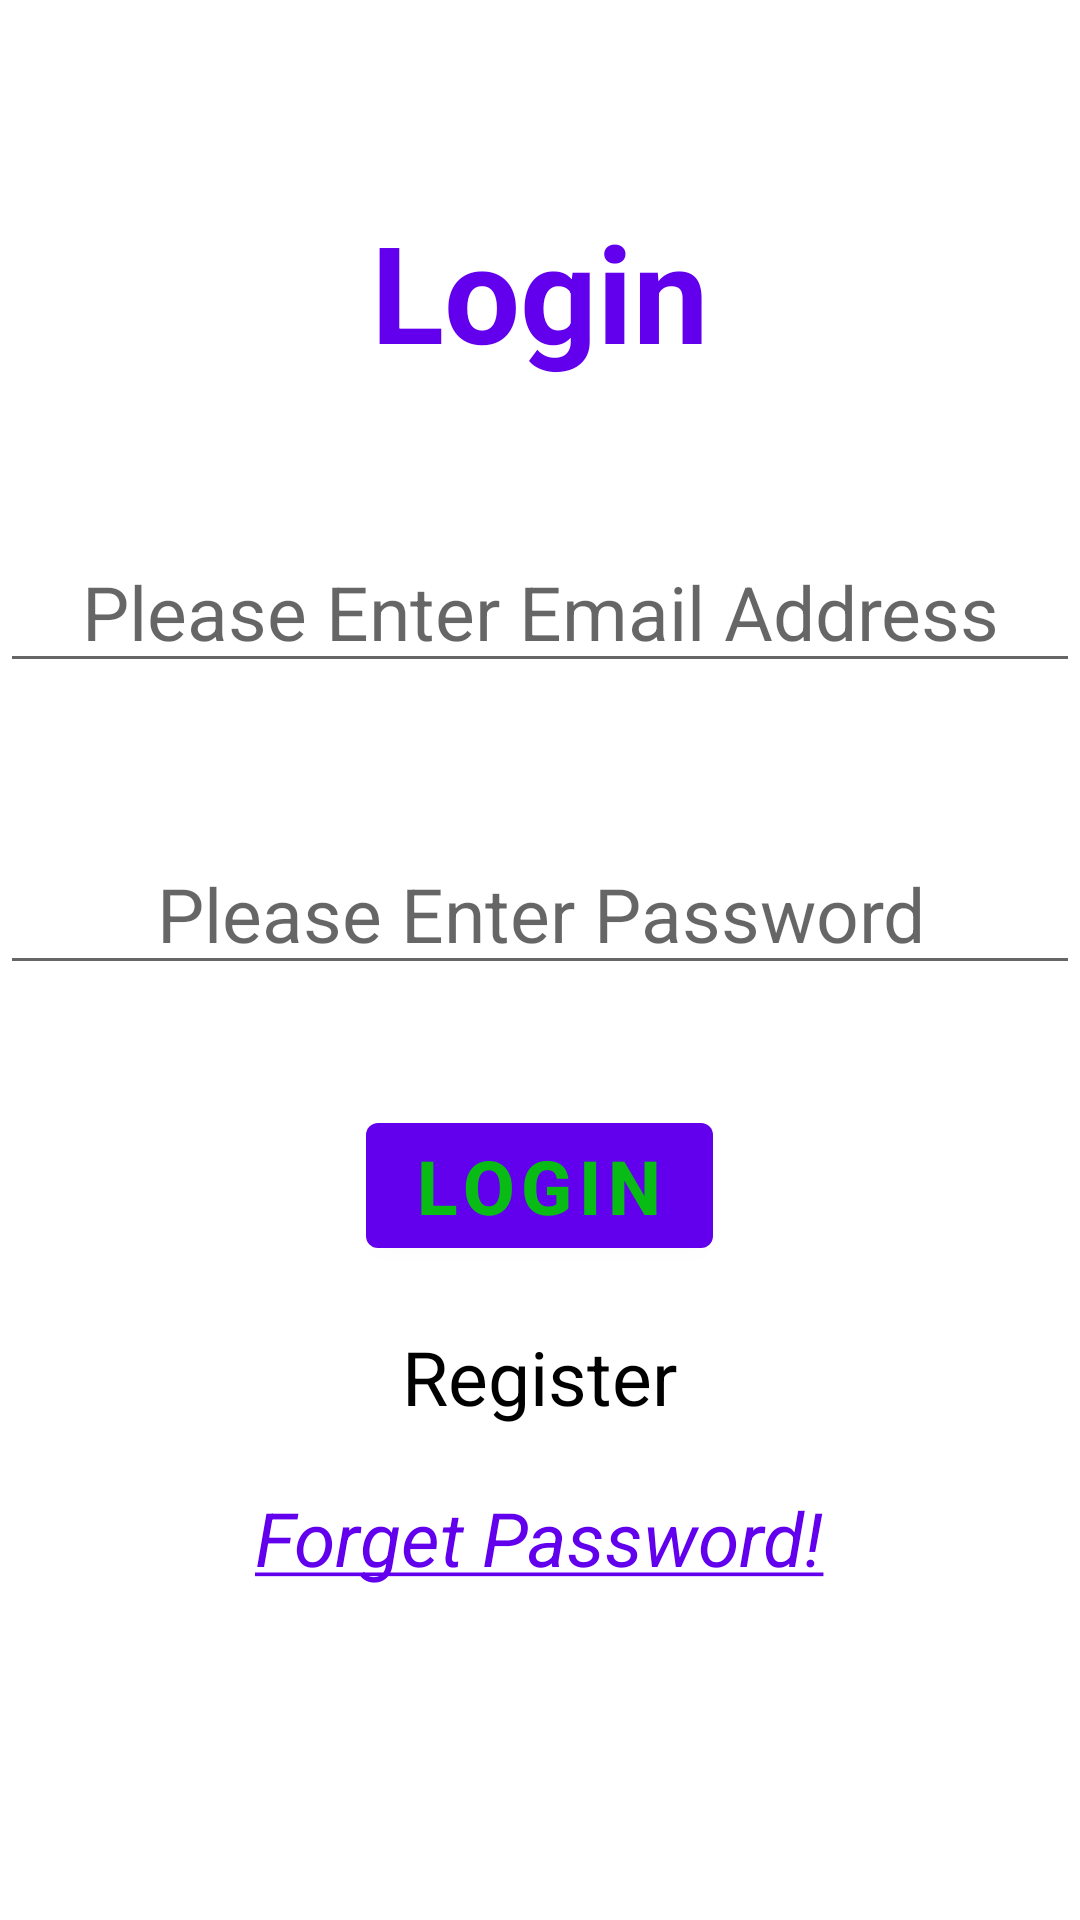

Layout XML and referenced resources for this Android screen:
<!-- AndroidManifest.xml: application theme Theme.Rest_api_demo -->
<!-- res/layout/fragment_login.xml -->
<?xml version="1.0" encoding="utf-8"?>
<RelativeLayout xmlns:android="http://schemas.android.com/apk/res/android"
    xmlns:tools="http://schemas.android.com/tools"
    android:layout_width="match_parent"
    android:layout_height="match_parent"
    android:id="@+id/loginLayout"
    tools:context=".fragments.loginFragment">

    <TextView
        android:id="@+id/txt_login_label"
        android:layout_width="wrap_content"
        android:layout_height="wrap_content"
        android:layout_alignParentTop="true"
        android:layout_centerHorizontal="true"
        android:layout_marginTop="67dp"
        android:text="@string/login_label"
        android:textColor="@color/purple_500"
        android:textSize="45sp" />

    <EditText
        android:id="@+id/edt_login_email"
        android:layout_width="match_parent"
        android:layout_height="wrap_content"
        android:layout_below="@+id/txt_login_label"
        android:inputType="textEmailAddress"
        android:layout_centerHorizontal="true"
        android:layout_marginTop="50dp"
        android:hint="@string/hint_email"
        android:textAlignment="center"
        android:textSize="25sp"/>

    <EditText
        android:id="@+id/edt_login_password"
        android:layout_width="match_parent"
        android:layout_height="wrap_content"
        android:layout_below="@+id/edt_login_email"
        android:layout_centerHorizontal="true"
        android:inputType="textPassword"
        android:layout_marginTop="50dp"
        android:hint="@string/hint_password"
        android:textAlignment="center"
        android:textSize="25sp"/>

    <Button
        android:layout_width="wrap_content"
        android:layout_height="wrap_content"
        android:id="@+id/btn_login"
        android:textSize="25sp"
        android:text="@string/login_label"
        android:layout_below="@+id/edt_login_password"
        android:layout_marginTop="40dp"
        android:layout_centerHorizontal="true"/>


    <TextView
        android:layout_width="wrap_content"
        android:layout_height="wrap_content"
        android:id="@+id/txt_register"
        android:text="@string/register_label"
        android:textSize="25sp"
        android:layout_below="@id/btn_login"
        android:layout_marginTop="20dp"
        android:textColor="@color/black"
        android:layout_centerHorizontal="true"
        />

    <TextView
        android:layout_width="wrap_content"
        android:layout_height="wrap_content"
        android:id="@+id/txt_forgetPassword"
        android:text="@string/text_forgetPassword"
        android:textSize="25sp"
        android:layout_below="@id/txt_register"
        android:layout_marginTop="20dp"
        android:textColor="@color/purple_500"
        android:layout_centerHorizontal="true"
        />

</RelativeLayout>
<!-- resources referenced by this layout -->
<resources>
  <color name="black">#FF000000</color>
  <color name="purple_500">#FF6200EE</color>
  <string name="hint_email">Please Enter Email Address</string>
  <string name="hint_password">Please Enter Password</string>
  <string name="login_label"><b>Login</b></string>
  <string name="register_label">Register</string>
  <string name="text_forgetPassword"><i><u>Forget Password!</u></i></string>
  <style name="Theme.Rest_api_demo" parent="Theme.MaterialComponents.DayNight.DarkActionBar">
          
          <item name="colorPrimary">@color/purple_500</item>
          <item name="colorPrimaryVariant">@color/purple_700</item>
          <item name="colorOnPrimary">@color/white</item>
          
          <item name="colorSecondary">@color/teal_200</item>
          <item name="colorSecondaryVariant">@color/teal_700</item>
          <item name="colorOnSecondary">@color/black</item>
          
          <item name="android:statusBarColor" tools:targetApi="l">?attr/colorPrimaryVariant</item>
          
          <item name="windowActionBar">false</item>
          <item name="windowNoTitle">true</item>
      </style>
  <color name="purple_700">#FF3700B3</color>
  <color name="white">#09BB15</color>
  <color name="teal_200">#FF03DAC5</color>
  <color name="teal_700">#FF018786</color>
</resources>
